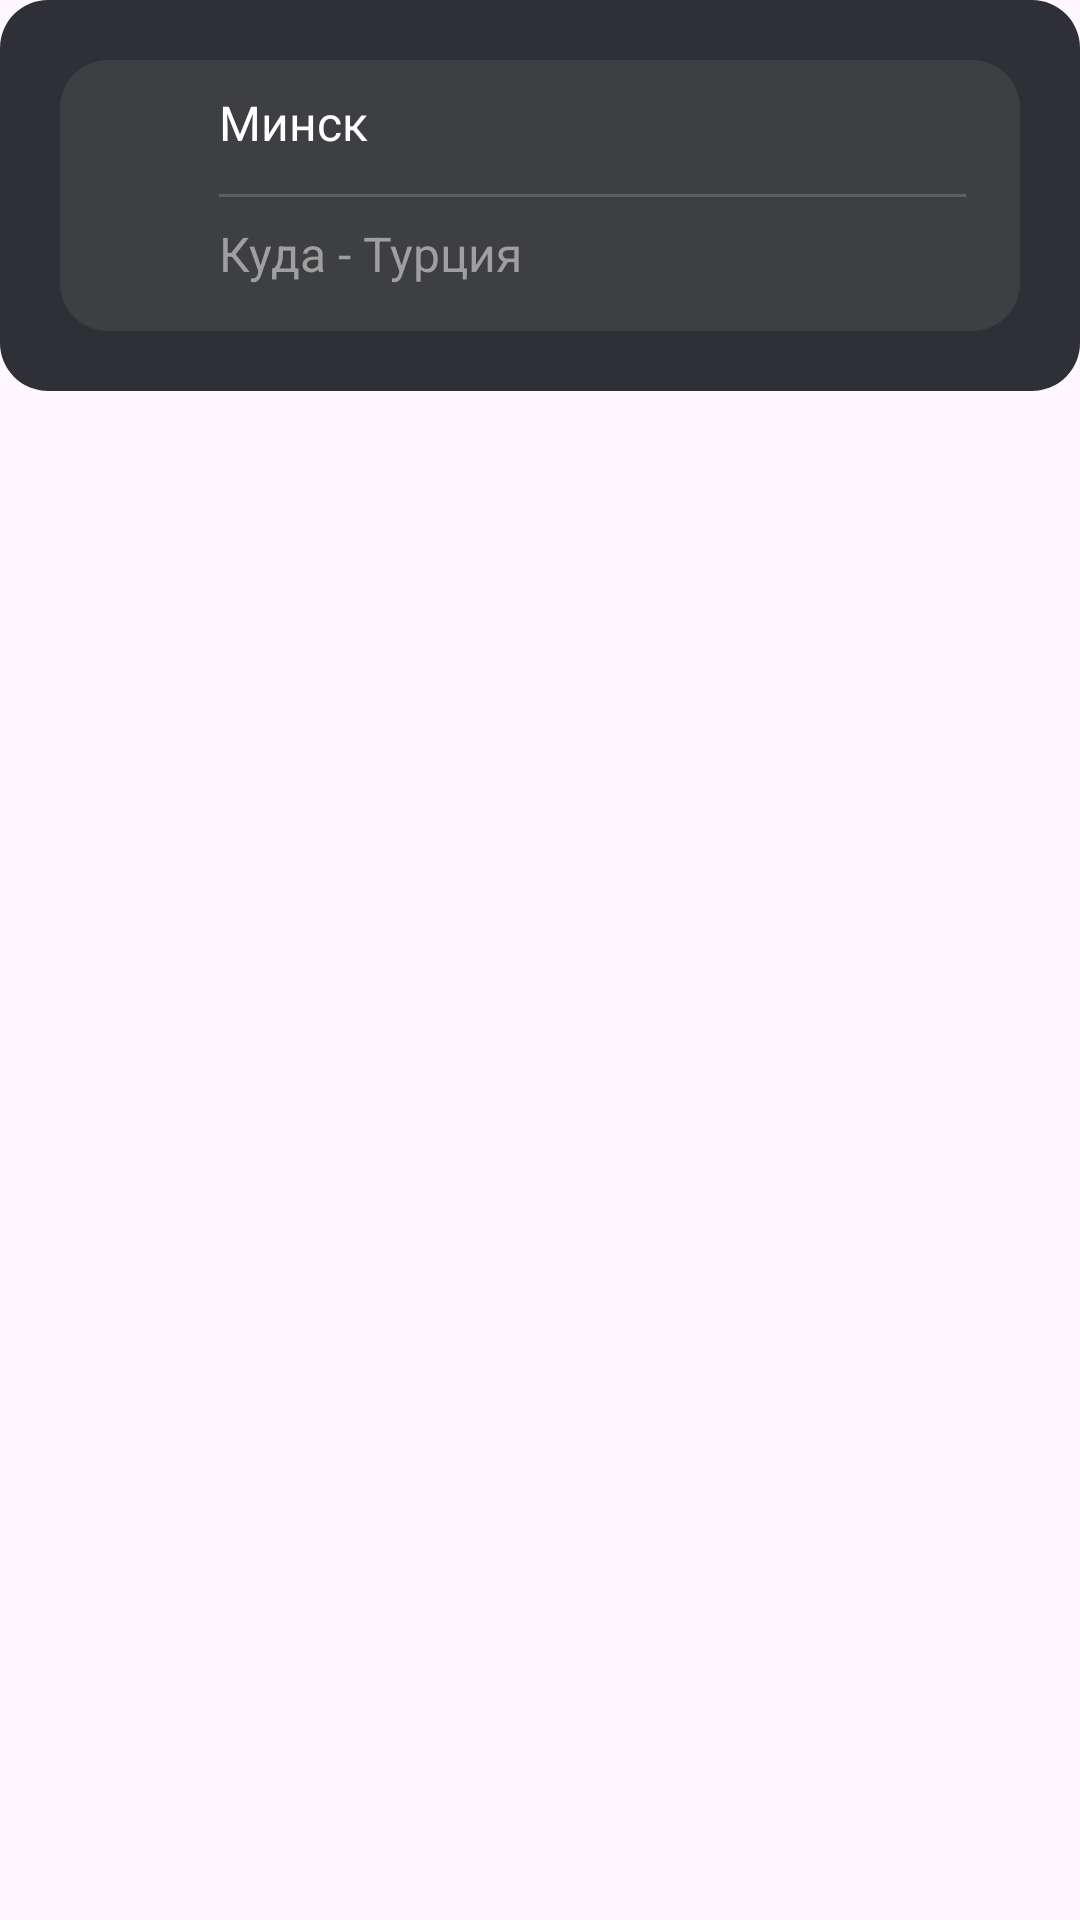

This screen was rendered from an Android layout file. Write that file and the resources it references.
<!-- AndroidManifest.xml: application theme Theme.TicketsSearch -->
<!-- res/layout/search_box.xml -->
<?xml version="1.0" encoding="utf-8"?>
<RelativeLayout xmlns:android="http://schemas.android.com/apk/res/android"
    xmlns:app="http://schemas.android.com/apk/res-auto"
    android:layout_width="match_parent"
    android:layout_height="wrap_content"
    android:id="@+id/touch_listener1">


    <FrameLayout
        android:layout_width="match_parent"
        android:layout_height="wrap_content"
        android:background="@drawable/search_bg1">

        <FrameLayout
            android:layout_width="match_parent"
            android:layout_height="wrap_content"
            android:layout_margin="20dp"
            android:background="@drawable/search_bg2">

            <LinearLayout
                android:id="@+id/touch_listener"
                android:layout_width="match_parent"
                android:layout_height="wrap_content"
                android:orientation="horizontal"
                android:layout_margin="10dp">

                <ImageView
                    android:id="@+id/imageView"
                    android:layout_width="wrap_content"
                    android:layout_height="wrap_content"
                    android:layout_weight="1"
                    app:srcCompat="@drawable/icon_search1"
                    android:layout_gravity="center" />

                <LinearLayout
                    android:layout_width="wrap_content"
                    android:layout_height="wrap_content"
                    android:layout_weight="9"
                    android:orientation="vertical"
                    android:layout_gravity="center"
                    android:layout_marginLeft="20dp">

                    <TextView
                        android:id="@+id/from"
                        android:layout_width="wrap_content"
                        android:layout_height="wrap_content"
                        android:layout_weight="1"
                        android:text="@string/text_last_town"
                        android:layout_marginBottom="5dp"
                        android:textColor="@color/white"
                        android:textSize="16dp"/>

                    <View
                        android:layout_width="match_parent"
                        android:layout_height="1dp"
                        android:background="@color/line"
                        android:layout_marginBottom="8dp"
                        android:layout_marginTop="8dp"
                        android:layout_marginRight="8dp"/>
                    <TextView
                        android:id="@+id/where"
                        android:layout_width="match_parent"
                        android:layout_height="wrap_content"
                        android:text="@string/text_help"
                        android:layout_marginBottom="5dp"
                        android:textColor="@color/white2"
                        android:textSize="16dp"/>
                </LinearLayout>

            </LinearLayout>
        </FrameLayout>

    </FrameLayout>
</RelativeLayout>
<!-- resources referenced by this layout -->
<resources>
  <color name="line">#FF5E5F61</color>
  <color name="white">#FFFFFFFF</color>
  <color name="white2">#FF9F9F9F</color>
  <!-- drawable search_bg1 (drawable) -->
  <?xml version="1.0" encoding="utf-8"?>
  <shape xmlns:android="http://schemas.android.com/apk/res/android">
      <corners android:radius="16dp"/>
      <solid android:color="@color/grey1"/>
  </shape>
  <!-- drawable search_bg2 (drawable) -->
  <?xml version="1.0" encoding="utf-8"?>
  <shape xmlns:android="http://schemas.android.com/apk/res/android">
      <corners android:radius="16dp"/>
      <solid android:color="@color/grey2"/>
  </shape>
  <string name="text_help">Куда - Турция</string>
  <string name="text_last_town">Минск</string>
  <style name="Theme.TicketsSearch" parent="Base.Theme.TicketsSearch" />
  <color name="grey1">#FF2F3035</color>
  <color name="grey2">#FF3E3F43</color>
  <style name="Base.Theme.TicketsSearch" parent="Theme.Material3.Light.NoActionBar">
          
          
          <item name="colorPrimaryVariant">@color/black</item>
          
          <item name="android:statusBarColor">?attr/colorPrimaryVariant</item>
      </style>
  <color name="black">#FF000000</color>
</resources>
